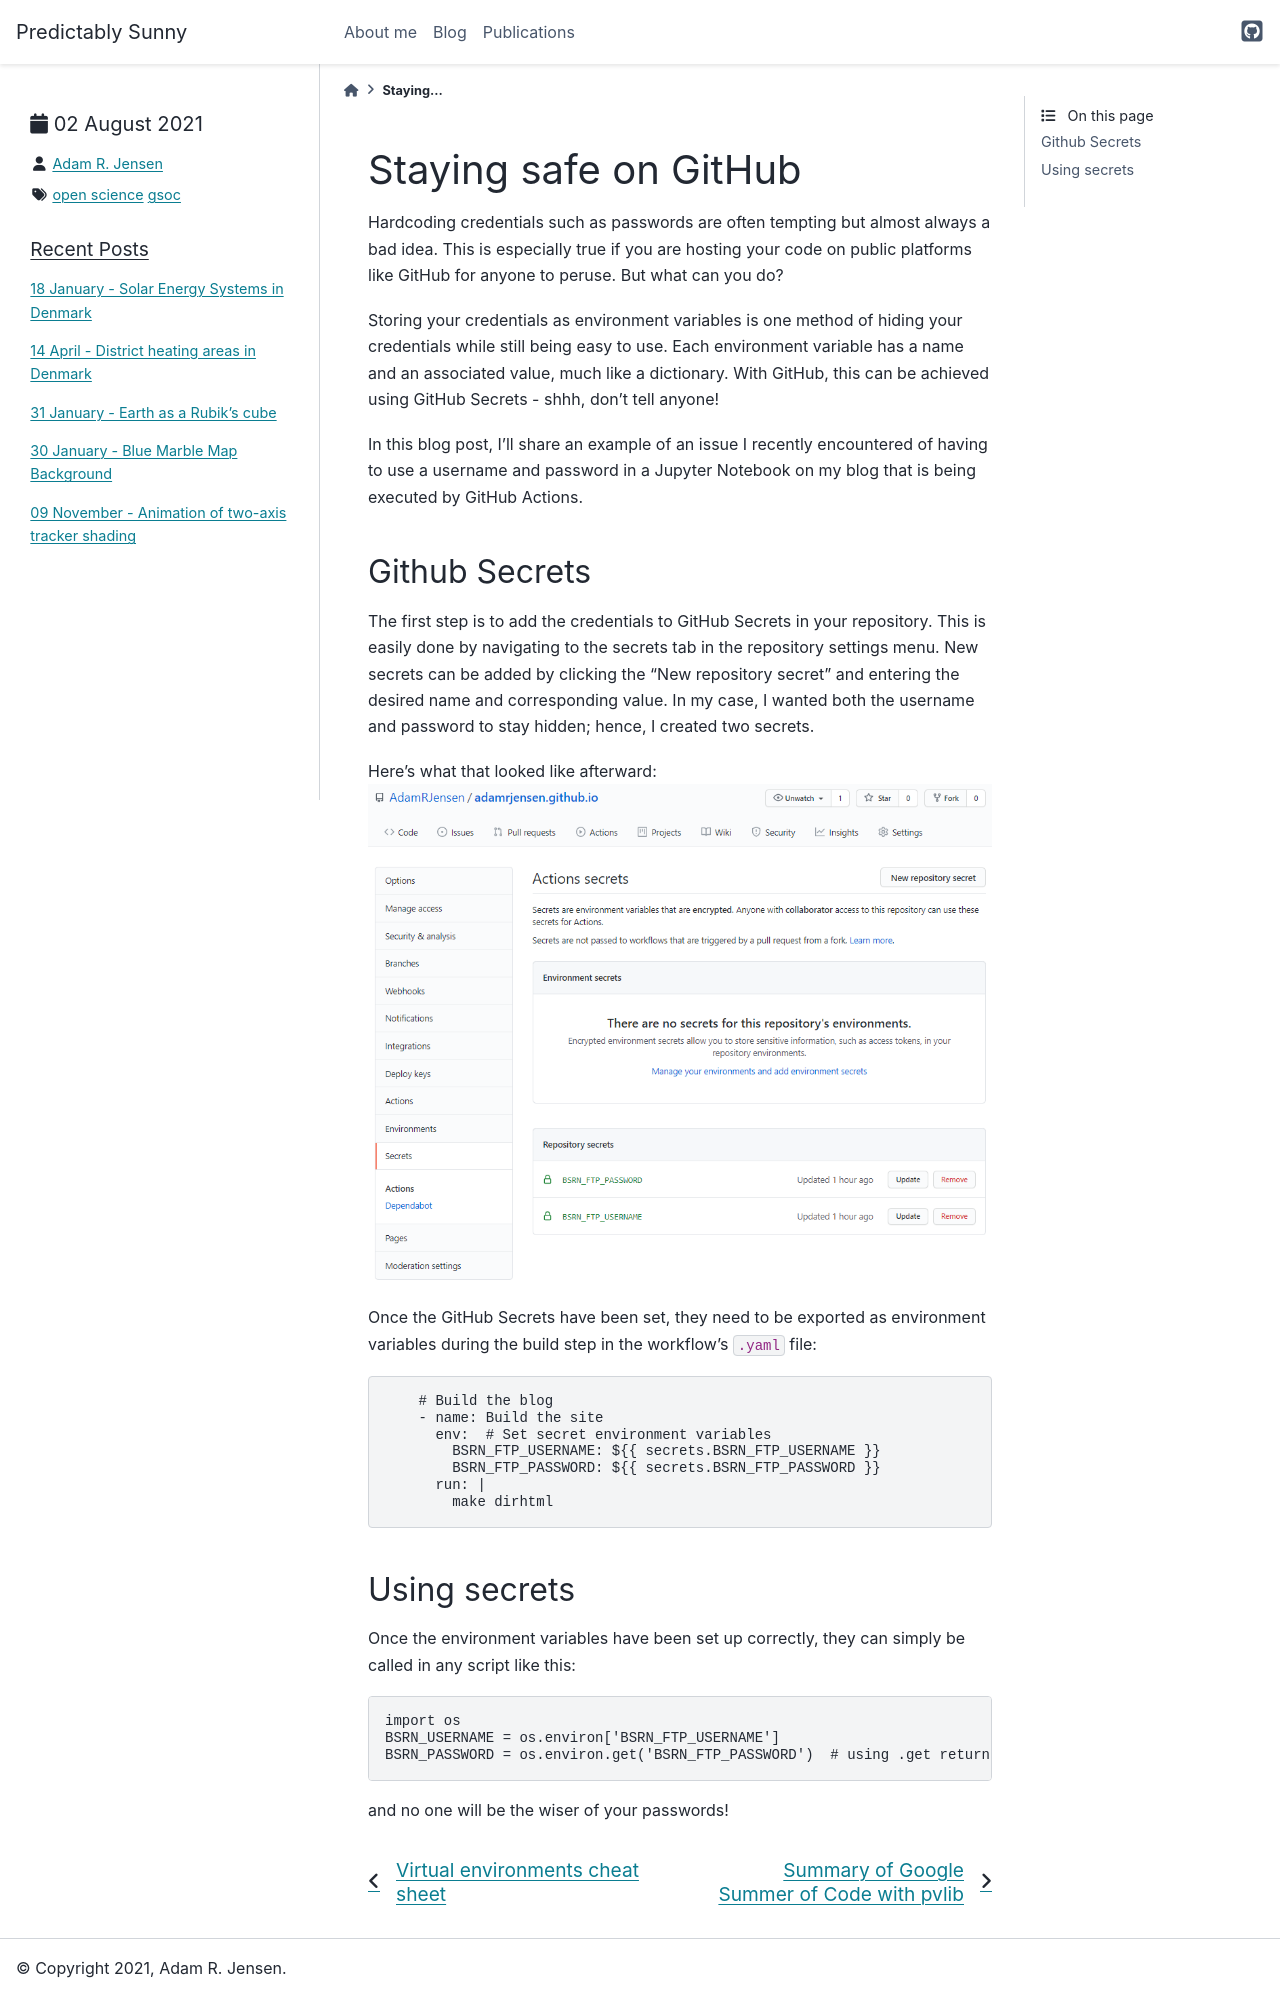

repository: AdamRJensen/adamrjensen.github.io · page: posts/staying_safe_on_github/index.html · generator: sphinx

# Staying safe on GitHub
```{post} 2021-08-02
:author: Adam R. Jensen
:tags: open science, gsoc
```

Hardcoding credentials such as passwords are often tempting but almost always a bad idea. This is especially true if you are hosting your code on public platforms like GitHub for anyone to peruse. But what can you do?

Storing your credentials as environment variables is one method of hiding your credentials while still being easy to use. Each environment variable has a name and an associated value, much like a dictionary. With GitHub, this can be achieved using GitHub Secrets - shhh, don’t tell anyone!

In this blog post, I'll share an example of an issue I recently encountered of having to use a username and password in a Jupyter Notebook on my blog that is being executed by GitHub Actions.

## Github Secrets
The first step is to add the credentials to GitHub Secrets in your repository. This is easily done by navigating to the secrets tab in the repository settings menu. New secrets can be added by clicking the “New repository secret” and entering the desired name and corresponding value. In my case, I wanted both the username and password to stay hidden; hence, I created two secrets.

Here's what that looked like afterward:
![github secrets example](/images/github_secrets.png)

Once the GitHub Secrets have been set, they need to be exported as environment variables during the build step in the workflow's `.yaml` file:

```
    # Build the blog
    - name: Build the site
      env:  # Set secret environment variables
        BSRN_FTP_USERNAME: ${{ secrets.BSRN_FTP_USERNAME }}
        BSRN_FTP_PASSWORD: ${{ secrets.BSRN_FTP_PASSWORD }}
      run: |
        make dirhtml
```

## Using secrets
Once the environment variables have been set up correctly, they can simply be called in any script like this:

```python
import os
BSRN_USERNAME = os.environ['BSRN_FTP_USERNAME']
BSRN_PASSWORD = os.environ.get('BSRN_FTP_PASSWORD')  # using .get returns None if the variable is not available
```
and no one will be the wiser of your passwords!
